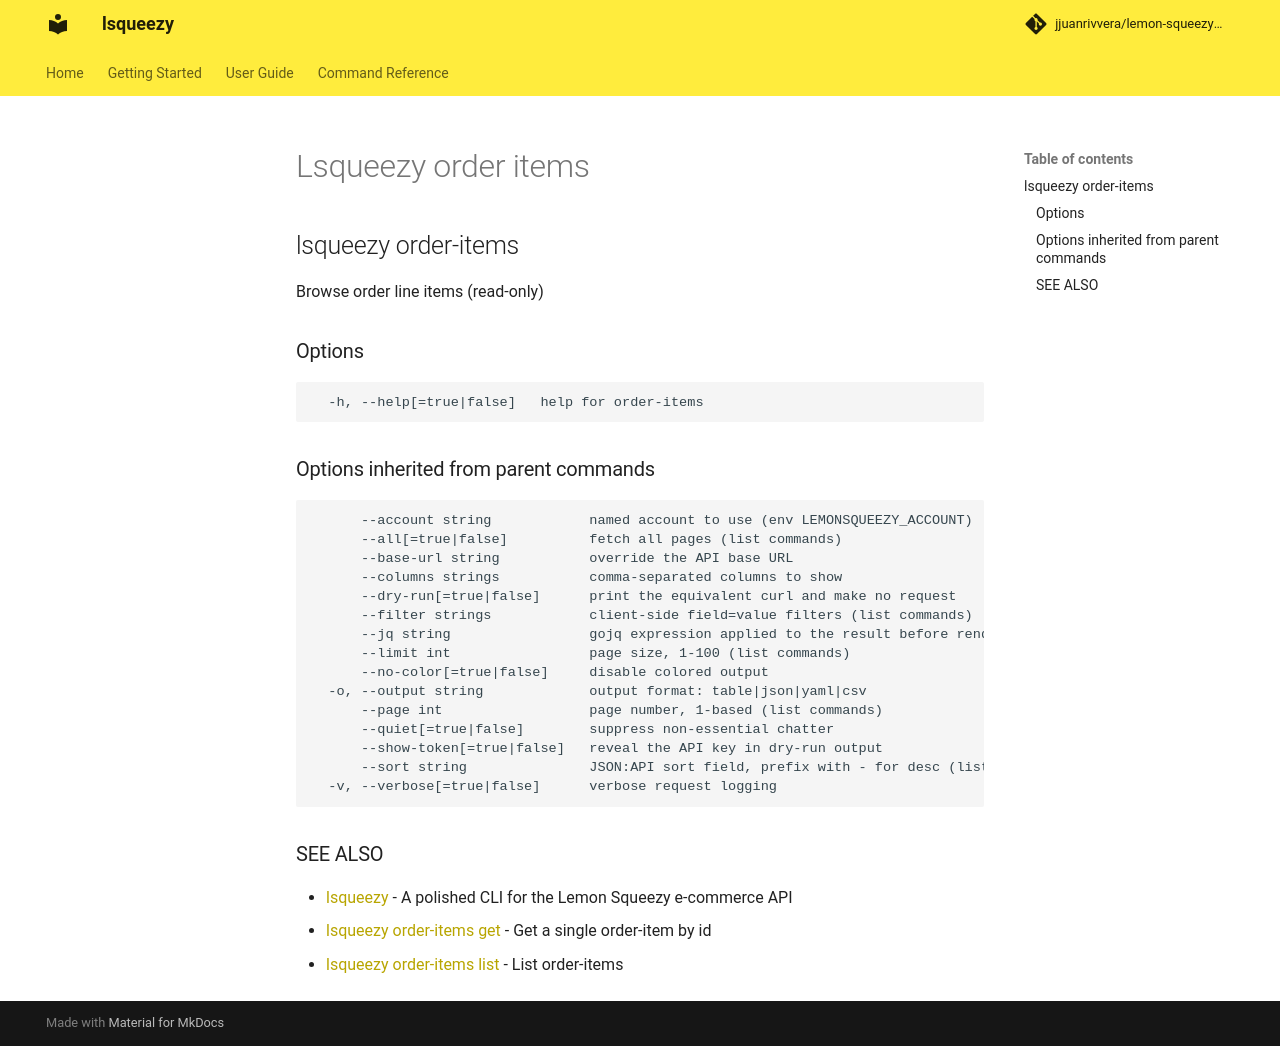

repository: jjuanrivvera/lemon-squeezy-cli · page: commands/lsqueezy_order-items/index.html · generator: mkdocs

## lsqueezy order-items

Browse order line items (read-only)

### Options

```
  -h, --help[=true|false]   help for order-items
```

### Options inherited from parent commands

```
      --account string            named account to use (env LEMONSQUEEZY_ACCOUNT)
      --all[=true|false]          fetch all pages (list commands)
      --base-url string           override the API base URL
      --columns strings           comma-separated columns to show
      --dry-run[=true|false]      print the equivalent curl and make no request
      --filter strings            client-side field=value filters (list commands)
      --jq string                 gojq expression applied to the result before rendering
      --limit int                 page size, 1-100 (list commands)
      --no-color[=true|false]     disable colored output
  -o, --output string             output format: table|json|yaml|csv
      --page int                  page number, 1-based (list commands)
      --quiet[=true|false]        suppress non-essential chatter
      --show-token[=true|false]   reveal the API key in dry-run output
      --sort string               JSON:API sort field, prefix with - for desc (list commands)
  -v, --verbose[=true|false]      verbose request logging
```

### SEE ALSO

* [lsqueezy](lsqueezy.md)	 - A polished CLI for the Lemon Squeezy e-commerce API
* [lsqueezy order-items get](lsqueezy_order-items_get.md)	 - Get a single order-item by id
* [lsqueezy order-items list](lsqueezy_order-items_list.md)	 - List order-items
